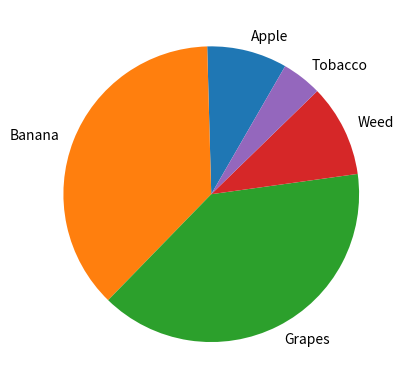

Reproduce this figure in Python.
from matplotlib import pyplot as plt
y=[20,85,90,23,10]
mylabels=["Apple","Banana","Grapes","Weed","Tobacco"]
plt.pie(y,labels=mylabels,startangle=60)
#plt.pie(y,labels=mylabels)
plt.show()